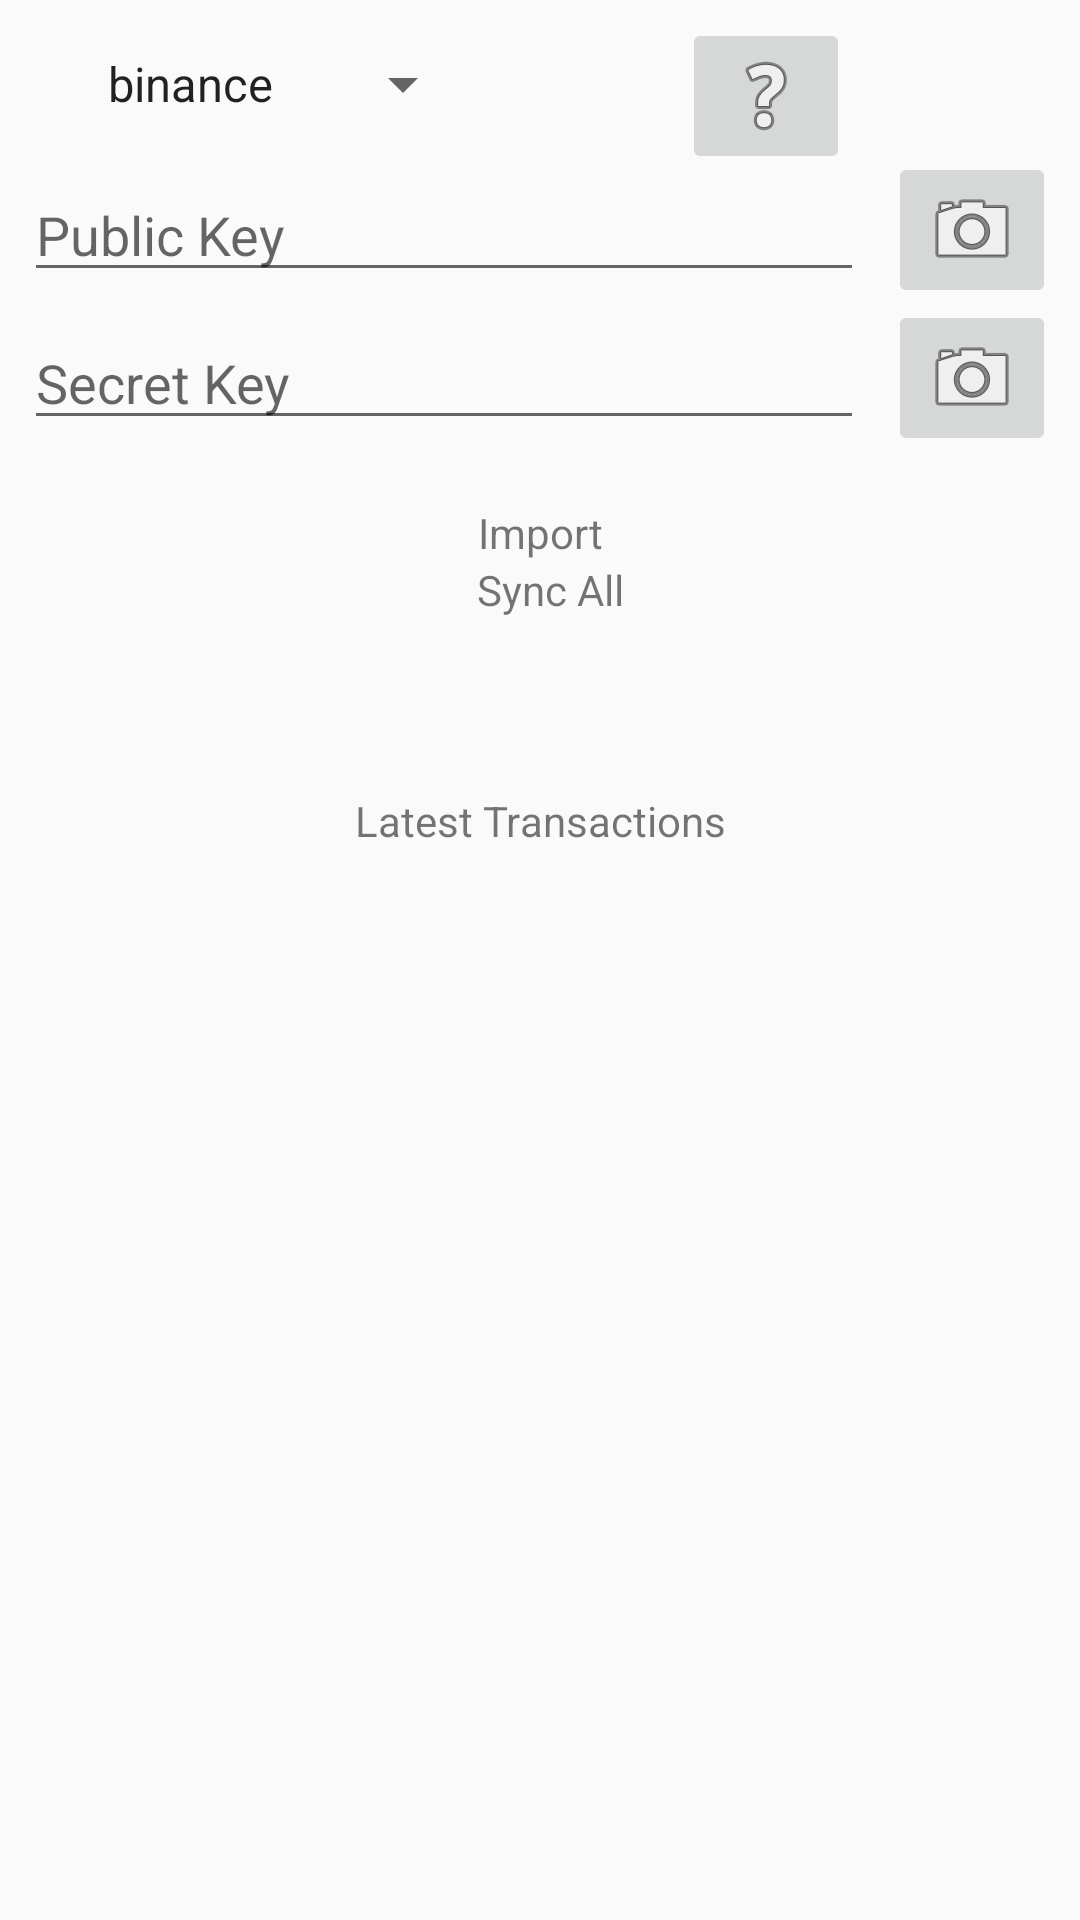

Here is an Android app screen rendered from its layout file. Give the layout XML and the strings, colors and styles it references.
<!-- AndroidManifest.xml: application theme AppTheme -->
<!-- res/layout/history_page.xml -->
<?xml version="1.0" encoding="utf-8"?>
<android.support.constraint.ConstraintLayout xmlns:android="http://schemas.android.com/apk/res/android"
    xmlns:app="http://schemas.android.com/apk/res-auto"
    xmlns:tools="http://schemas.android.com/tools"
    android:id="@+id/linearLayout2"
    android:layout_width="match_parent"
    android:layout_height="match_parent">

    <Spinner
        android:id="@+id/spinner"
        android:layout_width="0dp"
        android:layout_height="wrap_content"
        android:layout_marginStart="28dp"
        android:layout_marginTop="16dp"
        android:entries="@array/exchange_dropdown"
        app:layout_constraintStart_toStartOf="parent"
        app:layout_constraintTop_toTopOf="parent" />

    <EditText
        android:id="@+id/public_key_box"
        android:layout_width="0dp"
        android:layout_height="wrap_content"
        android:layout_marginEnd="8dp"
        android:layout_marginStart="8dp"
        android:layout_marginTop="16dp"
        android:hint="Public Key"
        app:layout_constraintEnd_toStartOf="@+id/public_key_camera"
        app:layout_constraintStart_toStartOf="parent"
        app:layout_constraintTop_toBottomOf="@+id/spinner" />

    <EditText
        android:id="@+id/private_key_box"
        android:layout_width="0dp"
        android:layout_height="wrap_content"
        android:layout_marginEnd="8dp"
        android:layout_marginStart="8dp"
        android:layout_marginTop="8dp"
        android:hint="Secret Key"
        app:layout_constraintEnd_toStartOf="@+id/private_key_camera"
        app:layout_constraintStart_toStartOf="parent"
        app:layout_constraintTop_toBottomOf="@+id/public_key_box" />


    <ImageButton
        android:id="@+id/help_button"
        android:layout_width="56dp"
        android:layout_height="wrap_content"
        android:layout_marginEnd="8dp"
        android:layout_marginTop="8dp"
        app:layout_constraintBottom_toBottomOf="@+id/spinner"
        app:layout_constraintEnd_toEndOf="parent"
        app:layout_constraintStart_toEndOf="@+id/spinner"
        app:layout_constraintTop_toTopOf="@+id/spinner"
        app:srcCompat="@android:drawable/ic_menu_help" />

    <ImageButton
        android:id="@+id/public_key_camera"
        android:layout_width="wrap_content"
        android:layout_height="wrap_content"
        android:layout_marginEnd="8dp"
        app:layout_constraintBottom_toBottomOf="@+id/public_key_box"
        app:layout_constraintEnd_toEndOf="parent"
        app:layout_constraintTop_toTopOf="@+id/public_key_box"
        app:srcCompat="@android:drawable/ic_menu_camera" />

    <ImageButton
        android:id="@+id/private_key_camera"
        android:layout_width="wrap_content"
        android:layout_height="wrap_content"
        android:layout_marginEnd="8dp"
        app:layout_constraintBottom_toBottomOf="@+id/private_key_box"
        app:layout_constraintEnd_toEndOf="parent"
        app:layout_constraintTop_toTopOf="@+id/private_key_box"
        app:srcCompat="@android:drawable/ic_menu_camera" />

    <TextView
        android:id="@+id/import_button"
        android:layout_width="wrap_content"
        android:layout_height="wrap_content"
        android:layout_marginEnd="8dp"
        android:layout_marginStart="8dp"
        android:layout_marginTop="16dp"
        android:gravity="center"
        android:text="@string/import_button"
        app:layout_constraintEnd_toEndOf="@+id/private_key_camera"
        app:layout_constraintStart_toStartOf="@+id/private_key_box"
        app:layout_constraintTop_toBottomOf="@+id/private_key_camera" />

    <TextView
        android:id="@+id/sync_all_button"
        android:layout_width="wrap_content"
        android:layout_height="wrap_content"
        android:gravity="center"
        android:text="Sync All"
        app:layout_constraintStart_toStartOf="@+id/import_button"
        app:layout_constraintTop_toBottomOf="@+id/import_button" />


    <android.support.v7.widget.RecyclerView
        android:id="@+id/recyclerExchangeList"
        android:layout_width="0dp"
        android:layout_height="50dp"
        app:layout_constraintEnd_toEndOf="parent"
        app:layout_constraintHorizontal_bias="0.0"
        app:layout_constraintStart_toStartOf="parent"
        app:layout_constraintTop_toBottomOf="@+id/sync_all_button" />

    <TextView
        android:id="@+id/textView10"
        android:layout_width="0dp"
        android:layout_height="wrap_content"
        android:layout_marginTop="8dp"
        android:gravity="center"
        android:text="@string/latest_transactions"
        app:layout_constraintEnd_toEndOf="parent"
        app:layout_constraintHorizontal_bias="0.0"
        app:layout_constraintStart_toStartOf="parent"
        app:layout_constraintTop_toBottomOf="@+id/recyclerExchangeList" />

    <android.support.v7.widget.RecyclerView
        android:id="@+id/recyclerOrderHistory"
        android:layout_width="0dp"
        android:layout_height="84dp"
        app:layout_constraintBottom_toBottomOf="parent"
        app:layout_constraintEnd_toEndOf="parent"
        app:layout_constraintHorizontal_bias="0.0"
        app:layout_constraintStart_toStartOf="parent"
        app:layout_constraintTop_toBottomOf="@+id/textView10"
        app:layout_constraintVertical_bias="0.855" />

    <include
        android:id="@+id/include_history_help"
        layout="@layout/history_help_view"
        android:layout_width="match_parent"
        android:visibility="gone"
        android:layout_height="match_parent" />
</android.support.constraint.ConstraintLayout>
<!-- res/layout/history_help_view.xml (included above) -->
<?xml version="1.0" encoding="utf-8"?>
<LinearLayout xmlns:android="http://schemas.android.com/apk/res/android"
    android:layout_width="match_parent"
    android:layout_height="match_parent"
    android:layout_weight="1"
    android:background="@color/darkTransparent"
    android:gravity="center"
    android:orientation="vertical">

    <ViewSwitcher
        android:id="@+id/view_switcher"
        android:layout_width="match_parent"
        android:layout_height="0dp"
        android:layout_weight="1">

        <TextView
            android:layout_width="wrap_content"
            android:layout_height="wrap_content"
            android:text="help page" />

        <TextView
            android:layout_width="wrap_content"
            android:layout_height="wrap_content"
            android:text="help page view 2" />
    </ViewSwitcher>

    <TextView
        android:id="@+id/history_helper_next"
        android:layout_width="wrap_content"
        android:layout_height="wrap_content"
        android:text="Next" />
</LinearLayout>
<!-- resources referenced by this layout -->
<resources>
  <string-array name="exchange_dropdown">
          <item>binance</item>
          <item>cryptopia</item>
          <item>bittrex</item>
          <item>kucoins</item>
          <item>gemini</item>
          <item>gdax</item>
          <item>coinbase</item>
          <item>poloniex</item>
      </string-array>
  <color name="darkTransparent">#80000000</color>
  <string name="import_button">Import</string>
  <string name="latest_transactions">Latest Transactions</string>
  <style name="AppTheme" parent="Theme.AppCompat.Light.NoActionBar">
          
          <item name="colorPrimary">@color/colorPrimary</item>
          <item name="colorPrimaryDark">@color/colorPrimaryDark</item>
          <item name="colorAccent">@color/colorAccent</item>
      </style>
  <color name="colorPrimary">#3F51B5</color>
  <color name="colorPrimaryDark">#303F9F</color>
  <color name="colorAccent">#FF4081</color>
</resources>
